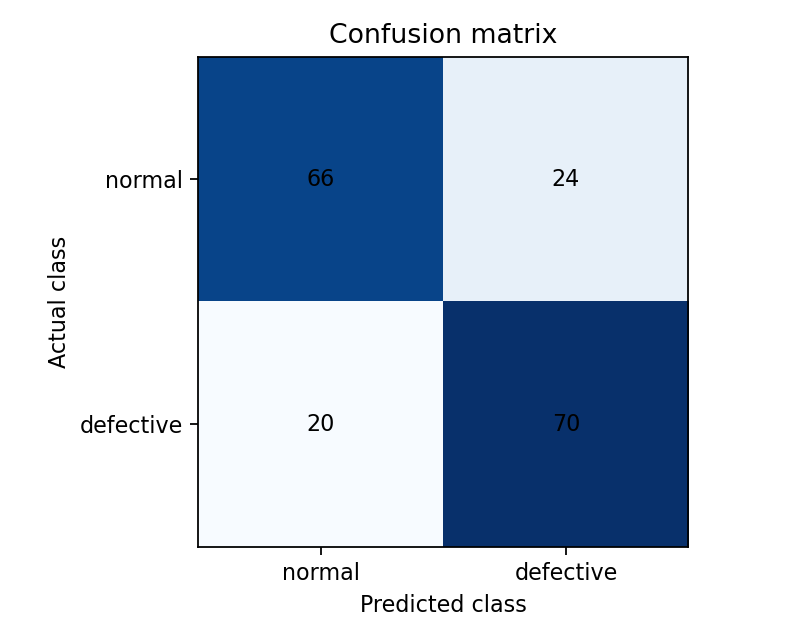

The data file committed next to this chart (first rows):
actual\predicted, normal, defective
normal, 66, 24
defective, 20, 70
